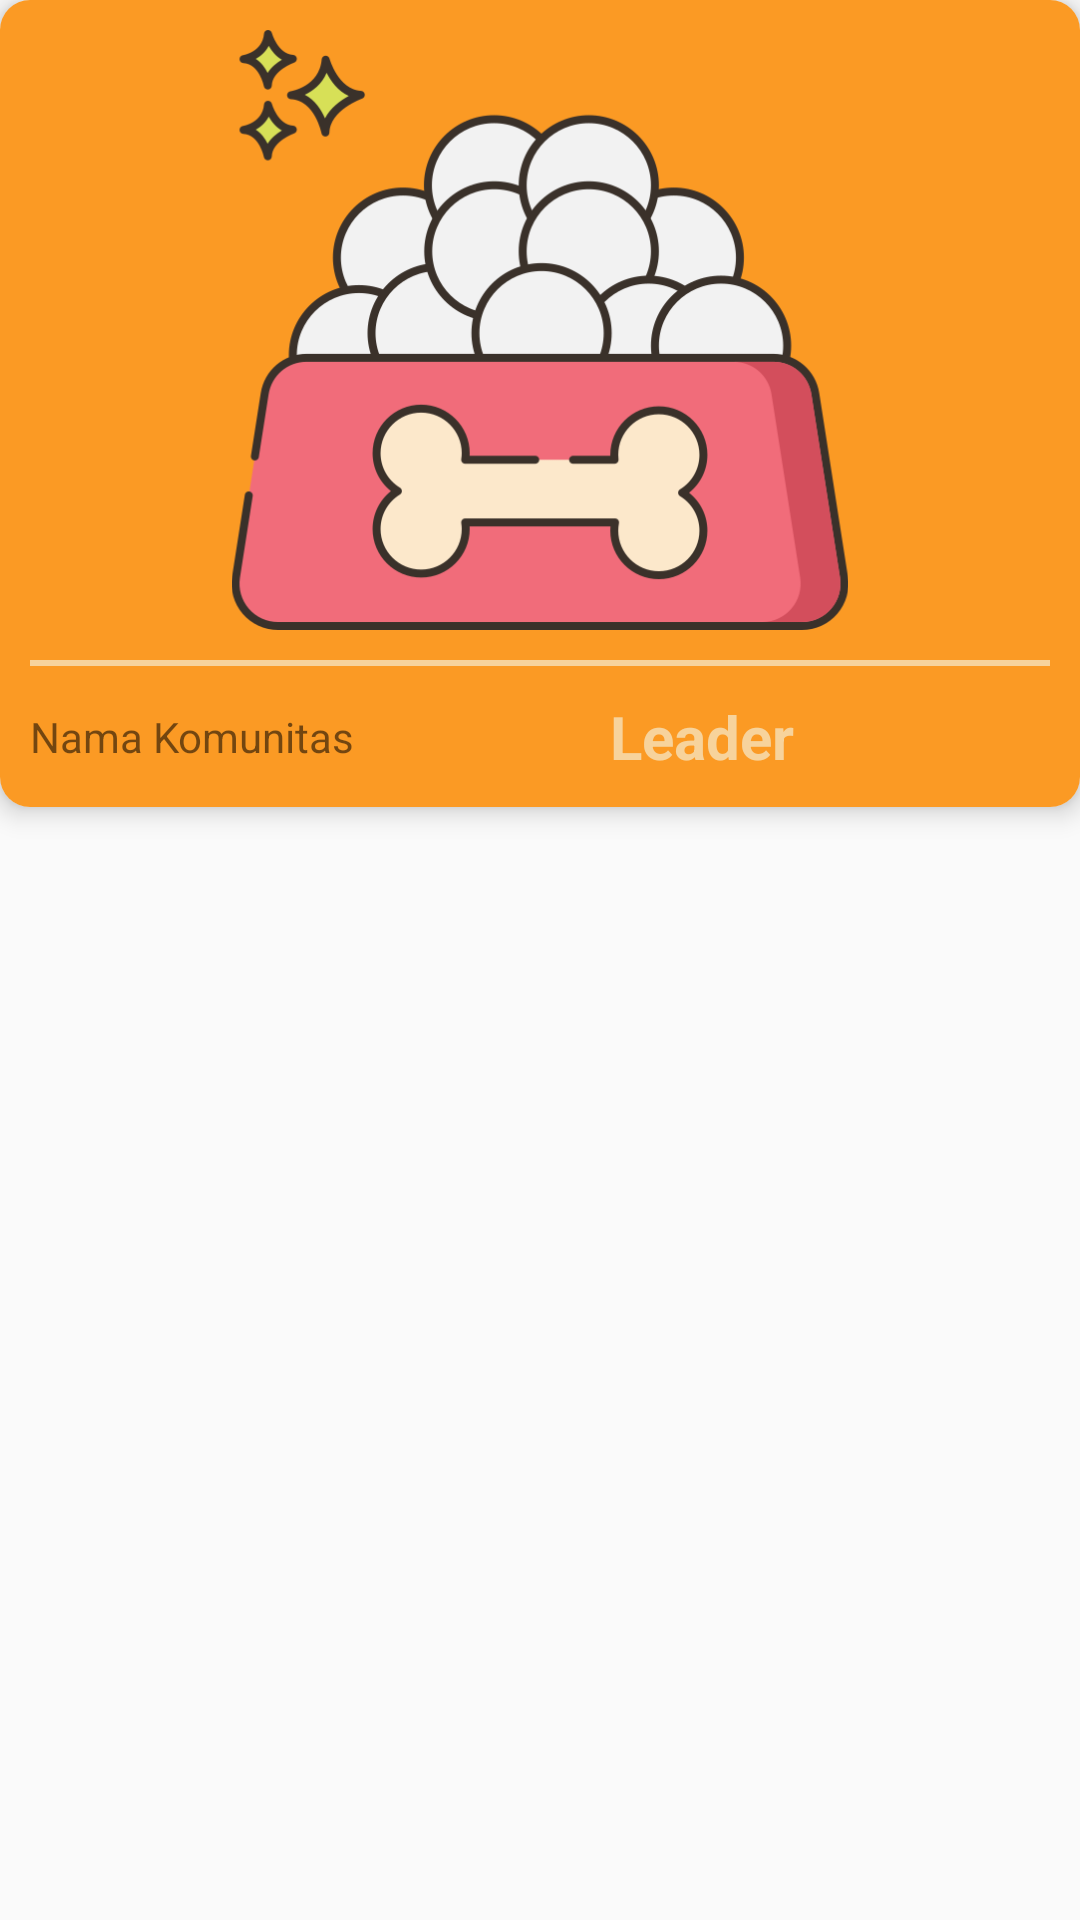

Layout XML and referenced resources for this Android screen:
<!-- AndroidManifest.xml: application theme AppTheme -->
<!-- res/layout/adapter_list_comunity.xml -->
<?xml version="1.0" encoding="utf-8"?>
<LinearLayout
    android:layout_marginTop="10dp"
    android:layout_marginRight="10dp"
    android:layout_marginLeft="10dp"
    xmlns:android="http://schemas.android.com/apk/res/android"
    android:layout_width="match_parent"
    android:layout_height="wrap_content"
    xmlns:app="http://schemas.android.com/apk/res-auto">

    <android.support.v7.widget.CardView
        app:cardElevation="5dp"
        app:cardCornerRadius="10dp"
        android:layout_width="match_parent"
        android:layout_height="wrap_content">

        <LinearLayout
            android:background="@color/colorPrimary"
            android:padding="10dp"
            android:id="@+id/llFood"
            android:orientation="vertical"
            android:layout_width="match_parent"
            android:layout_height="wrap_content">

            <ImageView
                android:id="@+id/ivComunity"
                android:layout_width="match_parent"
                android:layout_height="200dp"
                android:src="@drawable/food"/>

            <View
                android:layout_width="match_parent"
                android:layout_height="2dp"
                android:background="@color/colorAccent"
                android:layout_marginTop="10dp"/>

            <LinearLayout
                android:gravity="center"
                android:layout_marginTop="10dp"
                android:orientation="horizontal"
                android:layout_width="match_parent"
                android:layout_height="wrap_content">

                <TextView
                    android:id="@+id/tvNameComunity"
                    android:layout_weight="1"
                    android:maxLines="1"
                    android:layout_width="wrap_content"
                    android:layout_height="wrap_content"
                    android:text="Nama Komunitas"
                    android:gravity="left"/>

                <TextView
                    android:id="@+id/tvLeader"
                    android:layout_weight="1"
                    android:layout_width="wrap_content"
                    android:layout_height="wrap_content"
                    android:text="Leader"
                    android:gravity="left"
                    android:textSize="20sp"
                    android:textStyle="bold"
                    android:textColor="@color/colorAccent"/>

            </LinearLayout>

        </LinearLayout>

    </android.support.v7.widget.CardView>

</LinearLayout>
<!-- resources referenced by this layout -->
<resources>
  <color name="colorAccent">#F7D39C</color>
  <color name="colorPrimary">#FB9A24</color>
  <!-- drawable food: png bitmap (drawable, 57460 bytes) -->
  <style name="AppTheme" parent="Theme.AppCompat.Light.DarkActionBar">
          
          <item name="colorPrimary">@color/colorPrimary</item>
          <item name="colorPrimaryDark">@color/colorPrimaryDark</item>
          <item name="colorAccent">@color/colorAccent</item>
      </style>
  <color name="colorPrimaryDark">#FFA000</color>
</resources>
